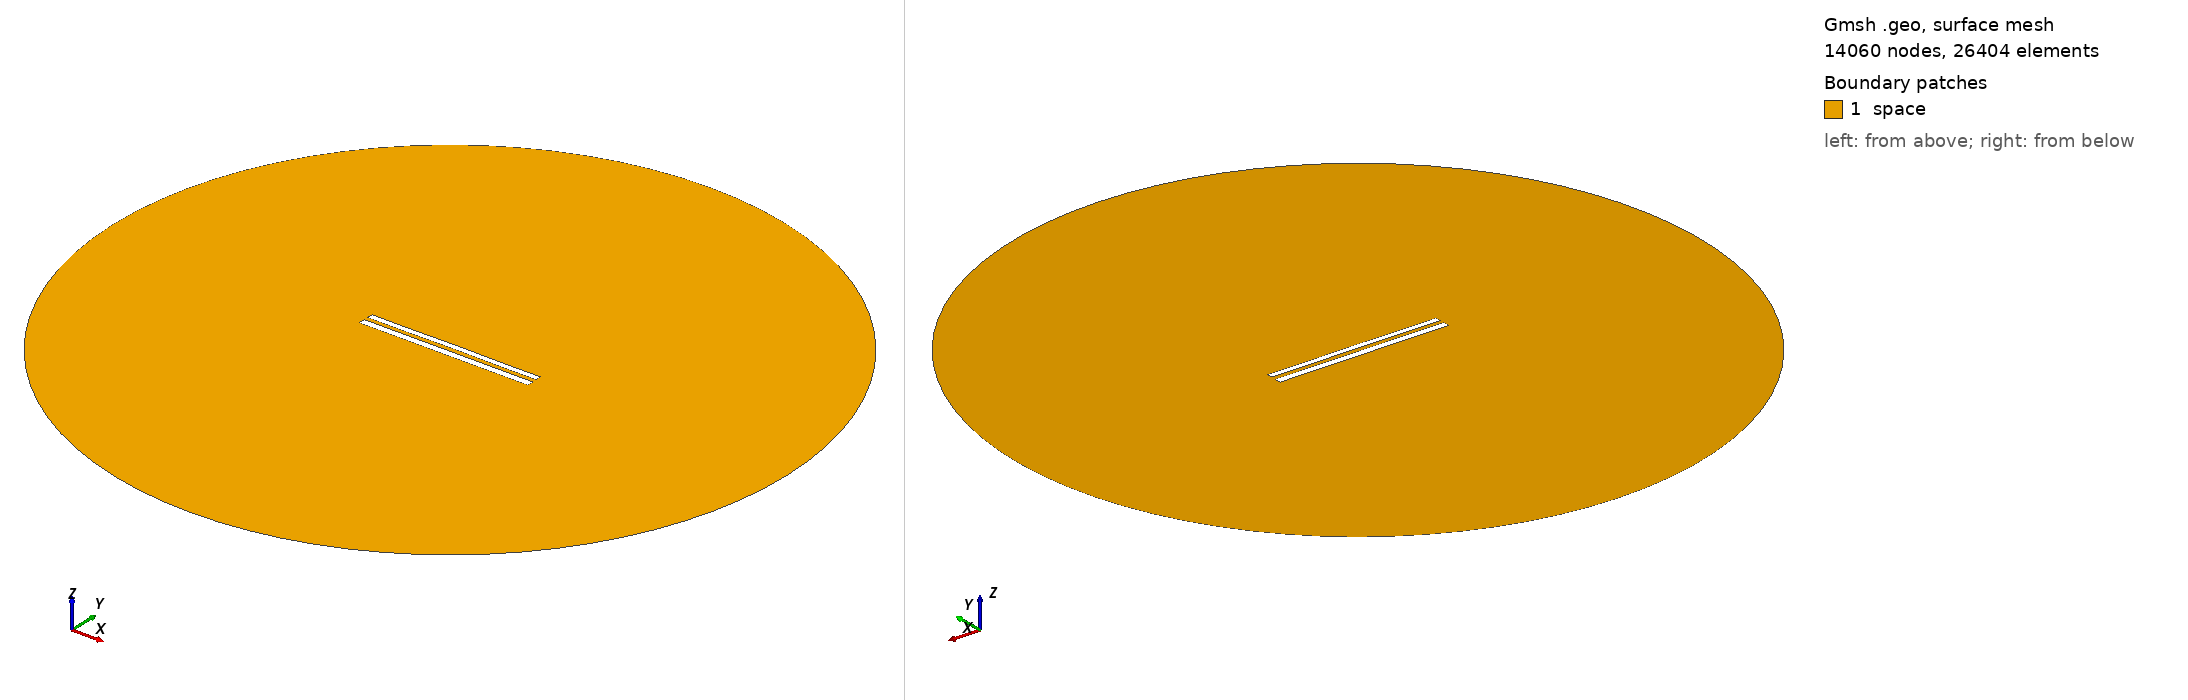

Gmsh geometry script, surface-meshed: 14060 nodes, 26404 surface elements. Boundary patches (legend numbers): 1 space. Left view from above one corner, right view from below the opposite corner. Legend entries are the model's physical surfaces. The drawing asked Gmsh for element sizes between 1% and 20% of the model's largest extent; the script's own settings can give other sizes.

=== 9212.geo (drawn) ===
//---------------------------------------
// Geometry kernel
//---------------------------------------

SetFactory("OpenCASCADE");



//---------------------------------------
// Parameters of the geometry
//---------------------------------------

// Overetch of the upper plate
overetch = 0.25;

// Distance between the plates
distance = 2.5;

// Discretization over the x axis (for the deformation)
nx = 50; 

// Length of the plate
L = 100 - overetch; 

// Number of modes
n = 4; 

// 1st mode coefficient
coeff(1) = 0.07499999999999998;
beta(1) = 0.596864 * 3.1415926535 / L;

// 2nd mode coefficient
coeff(2) = 0.07499999999999998;
beta(2) = 1.49418 * 3.1415926535 / L;

// 3rd mode coefficient
coeff(3) = 0.0;
beta(3) = 2.50025 * 3.1415926535 / L;

// 4th mode coefficient
coeff(4) = -0.075;
beta(4) = 3.49999 * 3.1415926535 / L;



//---------------------------------------
// Upper plate (deformed rectangle)
//---------------------------------------

// Coordiantes of the upper plate
xmin = -50;
xmax = 50 - overetch;

// Height of the upper plate
yheight = 4 - 2 * overetch;

// Indexes of the points
UpperID[] = {};
LowerID[] = {};
LeftID[] = {};
RightID[] = {};

// Point index
p = 1;

// Horizontal edges
For i In {1:nx}
    x = xmin + (i-1)*(xmax - xmin)/(nx-1);

    y_bottom = distance / 2 + overetch;
    For j In {1:n}
        C = (Cosh(beta(j)*L) + Cos(beta(j)*L)) / (Sinh(beta(j)*L) + Sin(beta(j)*L));
        y_bottom  = y_bottom + coeff(j) * (Cosh(beta(j)*(x+50)) - Cos(beta(j)*(x+50)) - C * (Sinh(beta(j)*(x+50)) - Sin(beta(j)*(x+50))));
    EndFor

    y_top = y_bottom + yheight;

    Point(p) = {x, y_top, 0, 1.0};
    UpperID[i] = p;
    p = p + 1;

    Point(p) = {x, y_bottom, 0, 1.0};
    LowerID[i] = p;
    p = p + 1;
EndFor

// Create point lists
UpperPts[] = {}; LowerPts[] = {};
For i In {1:nx}
  UpperPts[] += {UpperID[i]};
  LowerPts[] += {LowerID[i]};
EndFor

// Build splines
Spline(1) = {UpperPts[]};
Spline(2) = {LowerPts[]};
Line(3) = {LowerPts[nx-1], UpperPts[nx-1]};
Line(4) = {LowerPts[0], UpperPts[0]};

// Build the plane surface
Curve Loop(1) = {2, 3, -1, -4};
Plane Surface(1) = {1};



//---------------------------------------
// Lower plate (rectangle)
//---------------------------------------

// Vertices
Point(1001) = {-50, -1, 0, 1.0};
Point(1002) = { 50, -1, 0, 1.0};
Point(1003) = { 50,  -5, 0, 1.0};
Point(1004) = {-50,  -5, 0, 1.0};

// Edges
Line(5) = {1001, 1002};
Line(6) = {1002, 1003};
Line(7) = {1003, 1004};
Line(8) = {1004, 1001};

// Plane surface
Line Loop(2) = {5, 6, 7, 8};
Plane Surface(2) = {2}; 



//---------------------------------------
// Outer (fictious) boundary
//---------------------------------------

// Points
Point(1005) = {0, 0, 0};       // Center
Point(1006) = {200, 0, 0};     // Start point
Point(1007) = {0, 200, 0};     // 90 degrees
Point(1008) = {-200, 0, 0};    // 180 degrees
Point(1009) = {0, -200, 0};    // 270 degrees

// Circle arcs (each needs start, center, end)
Circle(9) = {1006, 1005, 1007};
Circle(10) = {1007, 1005, 1008};
Circle(11) = {1008, 1005, 1009};
Circle(12) = {1009, 1005, 1006};

// Plane surface for the entire domain
Curve Loop(3) = {9, 10, 11, 12};
Surface(3) = {3};

// Subtract the plates from the whole domain to obtain the actual domain where we want to solve the equations
BooleanDifference{ Surface{3}; Delete; }{ Surface{1}; Surface{2}; Delete; }




//---------------------------------------
// Transfinite Lines/Curves
//---------------------------------------

// Set the number of points on the boundaries
r = 7;

// Plates
Transfinite Curve {1, 2} = 50*r Using Progression 1;
Transfinite Curve {3, 4} = 2*r Using Progression 1;
Transfinite Line {5, 7} = 50*r Using Progression 1;
Transfinite Line {6, 8} = 2*r Using Progression 1;

// Outer boundary
Transfinite Line {9, 10, 11, 12} = 20 Using Progression 1;



//---------------------------------------
// Physical groups
//---------------------------------------                

// Physical curves (boundaries)
Physical Line("force_segment", 10) = {2};
Physical Line("upper_plate", 11) = {1, 3, 4};
Physical Line("lower_plate", 12) = {5, 6, 7, 8};
Physical Line("boundary", 20) = {9, 10, 11, 12};

// Physical Surfaces
Physical Surface("space", 30) = {3};



//---------------------------------------
// 6. Generate the Mesh
//---------------------------------------

// 2D mesh generation
Mesh 2;
